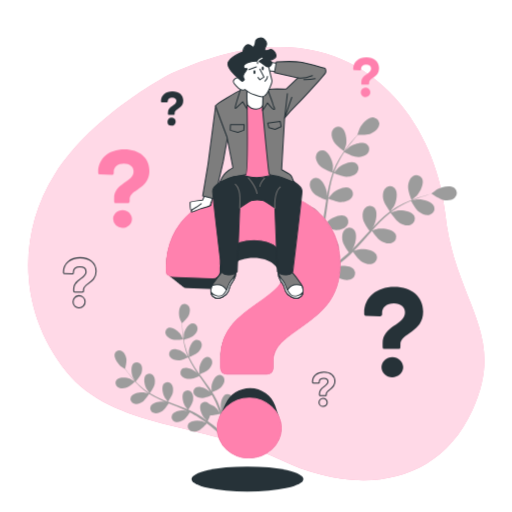
t = 0.00 s
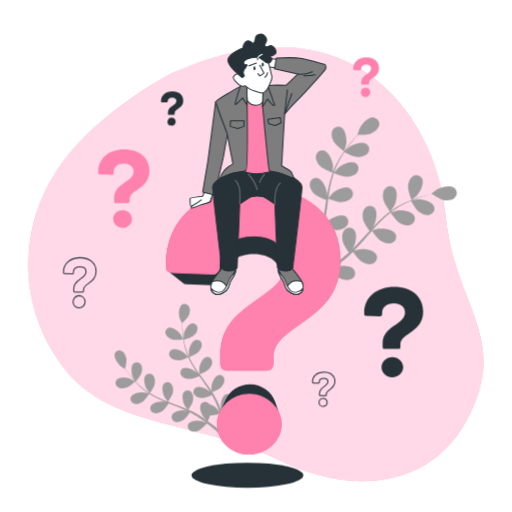
t = 0.56 s
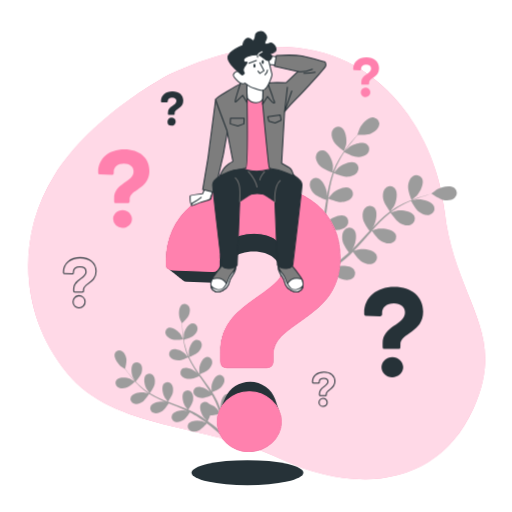
t = 0.94 s
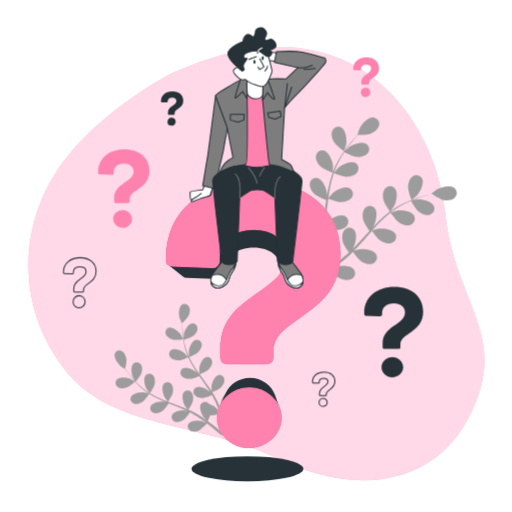
t = 1.50 s
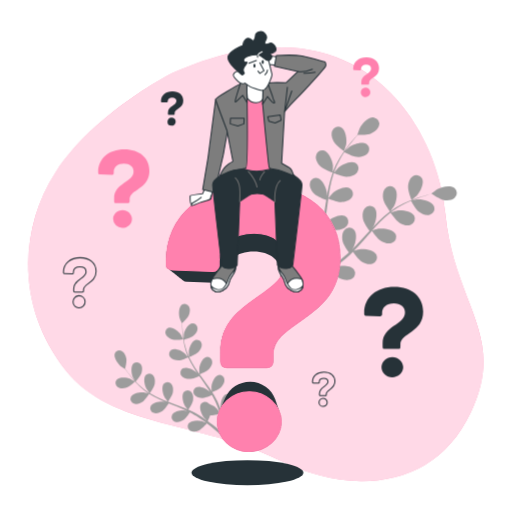
t = 2.06 s
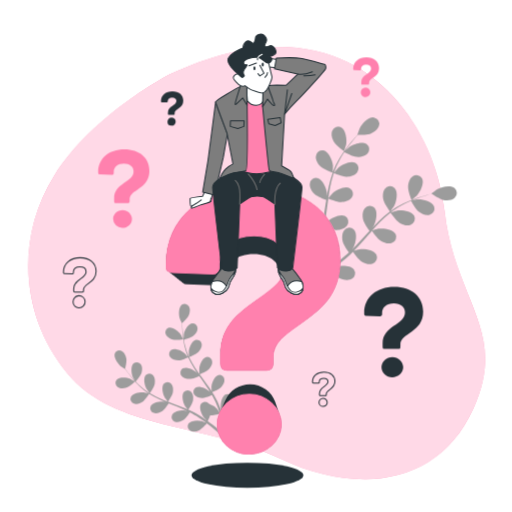
t = 2.44 s

The animated SVG that drew these frames (rendered in a browser with its animation timeline set to each time). Animation: 2 CSS @keyframes rules; one cycle of 3.00 s, repeats indefinitely.

<svg class="animated" id="freepik_stories-questions" xmlns="http://www.w3.org/2000/svg" viewBox="0 0 500 500" version="1.1" xmlns:xlink="http://www.w3.org/1999/xlink" xmlns:svgjs="http://svgjs.com/svgjs"><style>svg#freepik_stories-questions:not(.animated) .animable {opacity: 0;}svg#freepik_stories-questions.animated #freepik--background-simple--inject-3 {animation: 1.5s Infinite  linear wind;animation-delay: 0s;}svg#freepik_stories-questions.animated #freepik--question-mark-1--inject-3 {animation: 3s Infinite  linear floating;animation-delay: 0s;}svg#freepik_stories-questions.animated #freepik--Character--inject-3 {animation: 3s Infinite  linear floating;animation-delay: 0s;}            @keyframes wind {                0% {                    transform: rotate( 0deg );                }                25% {                    transform: rotate( 1deg );                }                75% {                    transform: rotate( -1deg );                }            }                    @keyframes floating {                0% {                    opacity: 1;                    transform: translateY(0px);                }                50% {                    transform: translateY(-10px);                }                100% {                    opacity: 1;                    transform: translateY(0px);                }            }        </style><g id="freepik--background-simple--inject-3" class="animable" style="transform-origin: 250.297px 257.414px;"><path d="M167.19,71.92S91.42,110.52,53.63,170,18.83,306,64.75,362.8s133.69,49.34,207.18,85.32,154.57,28.57,189.32-47.66S443.6,295.74,434.6,207.52,346.07-9.88,167.19,71.92Z" style="fill: rgb(255, 129, 174); transform-origin: 250.297px 257.414px;" id="eljjv9uavpki" class="animable"></path><g id="elcif4aepjgpv"><path d="M167.19,71.92S91.42,110.52,53.63,170,18.83,306,64.75,362.8s133.69,49.34,207.18,85.32,154.57,28.57,189.32-47.66S443.6,295.74,434.6,207.52,346.07-9.88,167.19,71.92Z" style="fill: rgb(255, 255, 255); opacity: 0.7; transform-origin: 250.297px 257.414px;" class="animable"></path></g></g><g id="freepik--Plants--inject-3" class="animable" style="transform-origin: 279.007px 269.967px;"><path d="M123.5,378.48c3-1,8.32-5.89,8.32-5.9s-4.28-2.49-4.57-2.61c-3.37-1.42-10.72-2.18-13.39.93A4.86,4.86,0,0,0,115,378C117.36,379.68,120.9,379.32,123.5,378.48Z" style="fill: rgb(156, 156, 156); transform-origin: 122.309px 373.961px;" id="el99d3ddyzyn" class="animable"></path><path d="M178.91,331.34c.07,0-2.2-4.43-2.38-4.7-2-3-7.74-7.73-11.68-6.61a4.86,4.86,0,0,0-3,6.57c1.07,2.68,4.22,4.34,6.86,5.07C171.81,332.53,178.9,331.35,178.91,331.34Z" style="fill: rgb(156, 156, 156); transform-origin: 170.18px 325.923px;" id="el8noatjvlzpv" class="animable"></path><path d="M139.19,392.39c2.58-1.69,6.14-7.34,6.42-7.79a85.51,85.51,0,0,0,10.06,5.46c2,.94,4.08,1.83,6.16,2.69-1-.26-1.91-.47-2-.49-3.63-.48-10.92.73-12.67,4.43a4.85,4.85,0,0,0,3,6.58c2.72,1,6-.31,8.33-1.81s5.45-6.29,6.26-7.56l2.4,1c3.85,1.53,7.69,3,11.42,4.64,1.31.56,2.58,1.17,3.86,1.76-.9-.22-1.65-.4-1.77-.41-3.63-.48-10.91.73-12.67,4.43a4.84,4.84,0,0,0,3,6.57c2.73,1,6.05-.31,8.33-1.81s5.14-5.82,6.12-7.32c1.28.65,2.57,1.3,3.79,2,.82.49,1.65.9,2.45,1.44l2.38,1.53c1.47,1,3,2.08,4.42,3.12,1,.72,1.92,1.42,2.86,2.12-1.3-.57-3.87-1.65-4.1-1.71-3.51-1-10.9-.93-13.19,2.46a4.84,4.84,0,0,0,1.94,6.95c2.54,1.37,6,.61,8.51-.53,2.73-1.25,7-6.08,7.48-6.69,1.55,1.17,3.05,2.32,4.44,3.43,4.06,3.21,7.44,6.1,10,8.36l2-1.82c-2.68-2.26-6.26-5.2-10.57-8.46-1.57-1.19-3.27-2.44-5-3.7a53.26,53.26,0,0,0,2.44-5.69c3.07.31,8.85-1.28,9.6-1.49.65,1.83,1.26,3.62,1.81,5.31,1.58,4.83,2.79,9,3.68,12.31l2.24-2c-.93-3.09-2.13-6.86-3.62-11.11-.65-1.86-1.38-3.83-2.16-5.85.69-.39,6.25-3.63,8-6.07,1.59-2.22,3-5.49,2.14-8.26a4.86,4.86,0,0,0-6.45-3.23c-3.77,1.61-5.27,8.84-4.94,12.48,0,.22.5,2.53.82,4-.32-.83-.62-1.63-1-2.47-.66-1.68-1.37-3.33-2.12-5.11-.4-.85-.79-1.7-1.2-2.56s-.89-1.73-1.34-2.61c-1.07-2-2.26-4-3.51-6,1.47-.58,6.64-2.72,8.56-4.68s3.8-5,3.36-7.83a4.84,4.84,0,0,0-5.88-4.17c-4,1-6.55,7.94-6.77,11.59,0,.22.12,2.86.22,4.31-.76-1.18-1.51-2.36-2.31-3.53-2.32-3.37-4.78-6.71-7.21-10.05-.75-1-1.48-2.05-2.21-3.08.52-.2,6.72-2.61,8.87-4.8,1.91-2,3.8-5,3.37-7.84a4.85,4.85,0,0,0-5.89-4.17c-4,1-6.55,7.94-6.77,11.59,0,.28.18,4.07.28,5-1.62-2.27-3.21-4.54-4.69-6.84a83.63,83.63,0,0,1-5.42-9.65c.24-.09,6.72-2.58,8.92-4.83,1.91-2,3.8-5,3.37-7.83a4.84,4.84,0,0,0-5.88-4.17c-4,1-6.55,7.94-6.77,11.59,0,.24.13,3.13.23,4.5l-.22.06a61.73,61.73,0,0,1-3.62-10.53c-.51-2-.89-3.91-1.22-5.78,1.25-.34,7-1.95,9.18-3.76s4.32-4.53,4.21-7.42a4.86,4.86,0,0,0-5.4-4.79c-4.05.57-7.38,7.17-8,10.78,0,.19-.16,2.22-.23,3.7-.13-.85-.29-1.72-.4-2.54-.43-3.07-.64-5.9-.81-8.41-.08-1.43-.12-2.73-.15-3.94,1.05-1,5.27-5,6.37-7.53s1.75-6,.32-8.52a4.85,4.85,0,0,0-7-1.77c-3.34,2.38-3.25,9.77-2.14,13.26.1.3,2.13,4.84,2.19,4.79l.06-.06c0,1.16,0,2.41.08,3.78.11,2.52.25,5.37.62,8.46a86.28,86.28,0,0,0,1.66,9.9,62.56,62.56,0,0,0,3.42,10.71l.06.12c-.78-.91-3.05-3.38-3.25-3.55-2.76-2.4-9.51-5.41-13-3.29a4.84,4.84,0,0,0-1.15,7.12c1.74,2.31,5.21,3.08,7.95,3.09,3.08,0,9.16-2.75,9.65-3a85.78,85.78,0,0,0,5.38,10.11c1.16,1.89,2.39,3.77,3.65,5.63-.7-.76-1.33-1.44-1.43-1.53-2.76-2.39-9.51-5.41-13-3.29a4.84,4.84,0,0,0-1.15,7.12c1.73,2.32,5.21,3.08,7.95,3.09s8-2.24,9.38-2.85c.49.71,1,1.43,1.47,2.14,2.36,3.39,4.73,6.78,7,10.16.79,1.2,1.52,2.4,2.25,3.6-.62-.68-1.15-1.24-1.24-1.32-2.76-2.4-9.51-5.41-13-3.29a4.84,4.84,0,0,0-1.14,7.12c1.73,2.31,5.21,3.08,7.94,3.09s7.5-2,9.14-2.74c.72,1.25,1.44,2.5,2.07,3.75.42.86.88,1.66,1.24,2.55s.77,1.74,1.14,2.59c.67,1.68,1.36,3.4,2,5.05.43,1.14.82,2.24,1.21,3.34-.76-1.2-2.32-3.51-2.47-3.69a18.78,18.78,0,0,0-8-5.16,5.46,5.46,0,0,0-.76-.76,4.85,4.85,0,0,0-7.16.86c-2.26,3.42.48,10.28,2.77,13.14.13.17,1.8,1.83,2.87,2.86L199.65,409c-1.47-1-3-2-4.58-3.09l-2.41-1.48c-.8-.51-1.7-.95-2.56-1.43-2-1.08-4.09-2.08-6.21-3,.9-1.29,4-5.92,4.55-8.62s.42-6.24-1.51-8.39a4.85,4.85,0,0,0-7.21-.23c-2.75,3-1.08,10.23.74,13.4.12.2,1.68,2.32,2.57,3.47-1.28-.56-2.56-1.13-3.87-1.66-3.8-1.53-7.69-3-11.56-4.41-1.19-.44-2.37-.9-3.55-1.35.33-.45,4.17-5.88,4.75-8.9.52-2.68.43-6.24-1.51-8.39a4.85,4.85,0,0,0-7.21-.23c-2.75,3-1.08,10.23.75,13.4.13.24,2.39,3.29,3,4-2.6-1-5.18-2-7.69-3.11a83.48,83.48,0,0,1-9.84-5.06c.15-.21,4.19-5.86,4.78-8.95.51-2.68.42-6.24-1.51-8.39a4.85,4.85,0,0,0-7.21-.23c-2.75,3-1.08,10.23.74,13.4.12.21,1.84,2.54,2.69,3.63l-.16.17a62.28,62.28,0,0,1-8.82-6.79c-1.53-1.37-2.91-2.76-4.22-4.15.86-1,4.74-5.47,5.59-8.2s1.1-6.16-.58-8.5a4.86,4.86,0,0,0-7.15-1c-3.06,2.72-2.19,10.06-.73,13.41.08.18,1.1,1.94,1.86,3.21-.58-.63-1.19-1.27-1.74-1.89-2-2.32-3.79-4.57-5.31-6.58-.86-1.15-1.61-2.2-2.31-3.19.35-1.4,1.67-7.05,1.17-9.8s-1.86-6-4.44-7.28a4.84,4.84,0,0,0-6.8,2.38c-1.47,3.82,2.68,9.93,5.52,12.23.25.2,4.45,2.86,4.47,2.79a.64.64,0,0,0,0-.09c.65,1,1.36,2,2.15,3.12,1.48,2,3.18,4.34,5.19,6.71a87.5,87.5,0,0,0,6.85,7.35,63.65,63.65,0,0,0,8.75,7l.12.07c-1.15-.33-4.41-1.14-4.67-1.17-3.63-.48-10.91.73-12.67,4.43a4.85,4.85,0,0,0,3,6.58C133.59,395.17,136.91,393.9,139.19,392.39Z" style="fill: rgb(156, 156, 156); transform-origin: 169.542px 360.992px;" id="elg24b68ljz8l" class="animable"></path><path d="M326.28,138.71c2.14,3.58,9.85,8.83,9.86,8.83s1.92-6.13,2-6.54c.82-4.67-.34-14.19-5-16.67a6.29,6.29,0,0,0-8.69,3.48C323,131.29,324.46,135.67,326.28,138.71Z" style="fill: rgb(156, 156, 156); transform-origin: 331.121px 135.61px;" id="elzexyvgbrdp" class="animable"></path><path d="M401.89,195.25c0,.09,5-4.06,5.27-4.36,3.27-3.45,7.55-12,5-16.69a6.29,6.29,0,0,0-9.17-1.89c-3.09,2.13-4.28,6.59-4.45,10.13C398.35,186.6,401.89,195.24,401.89,195.25Z" style="fill: rgb(156, 156, 156); transform-origin: 405.734px 183.165px;" id="el8nb8albboku" class="animable"></path><path d="M313.19,162.58c2.89,2.77,11.07,5.65,11.72,5.87a111.48,111.48,0,0,0-4,14.31c-.61,2.82-1.14,5.69-1.63,8.57,0-1.35,0-2.56,0-2.73-.44-4.72-4.07-13.6-9.26-14.75a6.29,6.29,0,0,0-7.47,5.65c-.44,3.73,2.14,7.57,4.7,10s9.52,5.09,11.36,5.75c-.18,1.1-.37,2.21-.54,3.31-.83,5.31-1.63,10.61-2.58,15.79-.33,1.82-.73,3.61-1.12,5.4,0-1.2,0-2.21,0-2.36-.44-4.73-4.07-13.6-9.26-14.76a6.29,6.29,0,0,0-7.46,5.66c-.44,3.72,2.13,7.56,4.69,10s8.85,4.82,11,5.62c-.45,1.82-.9,3.64-1.42,5.38-.39,1.18-.67,2.34-1.12,3.51l-1.26,3.45c-.87,2.16-1.76,4.4-2.67,6.5-.62,1.45-1.24,2.83-1.86,4.22.35-1.81,1-5.37,1-5.67.28-4.74-2-14.06-6.92-16a6.29,6.29,0,0,0-8.24,4.46c-1,3.61,1,7.8,3.12,10.61,2.38,3.1,9.71,7.06,10.63,7.55-1,2.29-2.06,4.52-3.06,6.6-2.9,6.07-5.58,11.17-7.7,15.08l2.89,2.06c2.1-4,4.78-9.41,7.66-15.81,1.06-2.33,2.15-4.84,3.24-7.43a66.24,66.24,0,0,0,7.9,1.45c.5,4,4.17,10.84,4.65,11.72-2.13,1.35-4.21,2.64-6.2,3.82-5.65,3.4-10.62,6.14-14.51,8.21l3.15,2.25c3.65-2.06,8.07-4.66,13-7.77,2.17-1.36,4.46-2.86,6.79-4.42.69.76,6.39,6.86,10,8.38,3.27,1.37,7.81,2.22,11.06.33a6.28,6.28,0,0,0,2.23-9.09c-3.12-4.31-12.7-4.12-17.22-2.65-.26.09-3.05,1.35-4.79,2.18.95-.64,1.88-1.26,2.85-1.93,1.93-1.32,3.82-2.69,5.85-4.15l2.9-2.25c1-.74,1.93-1.63,2.91-2.45,2.23-1.94,4.4-4,6.53-6.16,1.16,1.68,5.36,7.61,8.39,9.47s7.39,3.38,10.88,2a6.29,6.29,0,0,0,3.59-8.65c-2.43-4.73-11.94-6-16.62-5.23-.29.05-3.59,1-5.39,1.52,1.27-1.29,2.55-2.58,3.79-3.94,3.6-3.9,7.12-8,10.64-12,1.08-1.24,2.18-2.46,3.26-3.68.41.6,5.24,7.75,8.64,9.84,3,1.85,7.39,3.38,10.89,2a6.29,6.29,0,0,0,3.58-8.65c-2.43-4.73-11.94-6-16.62-5.23-.35.05-5.1,1.4-6.29,1.8,2.4-2.7,4.81-5.37,7.3-7.91a111,111,0,0,1,10.65-9.64c.19.28,5.2,7.77,8.68,9.91,3,1.85,7.39,3.37,10.89,2a6.29,6.29,0,0,0,3.58-8.65c-2.43-4.73-11.94-6-16.62-5.22-.31,0-3.92,1.07-5.63,1.59l-.14-.27a81.39,81.39,0,0,1,12.29-7.61c2.36-1.22,4.68-2.25,7-3.21.79,1.49,4.48,8.26,7.4,10.53s7,4.17,10.6,3.19a6.29,6.29,0,0,0,4.51-8.2c-1.9-5-11.2-7.28-15.94-7-.26,0-2.87.45-4.76.78,1-.41,2.1-.86,3.1-1.24,3.76-1.43,7.28-2.51,10.42-3.44,1.78-.52,3.41-1,4.93-1.34,1.54,1.06,7.79,5.25,11.37,5.9s8.11.49,10.87-2.05a6.29,6.29,0,0,0,.22-9.36c-4-3.53-13.29-1.29-17.38,1.11-.36.21-5.51,4.1-5.43,4.16l.09.06c-1.47.34-3.05.73-4.77,1.18-3.15.87-6.72,1.88-10.52,3.23a113.05,113.05,0,0,0-12.06,5,82.81,82.81,0,0,0-12.57,7.4l-.13.11c.92-1.25,3.4-4.83,3.56-5.13,2.24-4.19,4.11-13.59.42-17.42a6.31,6.31,0,0,0-9.35.6c-2.42,2.87-2.39,7.49-1.61,10.95.88,3.9,6.11,10.81,6.53,11.36a111.52,111.52,0,0,0-11.24,9.72c-2.07,2-4.08,4.12-6.08,6.25.77-1.11,1.44-2.11,1.52-2.26,2.24-4.18,4.11-13.59.42-17.41a6.28,6.28,0,0,0-9.34.6c-2.43,2.86-2.4,7.48-1.62,10.94s5.14,9.5,6.31,11.06l-2.28,2.47c-3.62,4-7.21,7.95-10.86,11.74-1.28,1.34-2.6,2.61-3.91,3.89.68-1,1.25-1.82,1.32-2,2.24-4.18,4.11-13.59.42-17.41a6.3,6.3,0,0,0-9.35.59c-2.42,2.87-2.39,7.49-1.61,10.95s4.71,8.91,6.1,10.78c-1.38,1.26-2.76,2.53-4.16,3.7-1,.77-1.85,1.58-2.87,2.31l-2.95,2.18c-1.92,1.33-3.9,2.7-5.81,3.95-1.33.87-2.6,1.68-3.89,2.5,1.3-1.32,3.78-3.95,4-4.19a24.48,24.48,0,0,0,4.24-11.58,7.55,7.55,0,0,0,.74-1.18,6.3,6.3,0,0,0-3.16-8.82c-5-1.87-12.87,3.57-15.82,7.29-.18.22-1.8,2.81-2.8,4.46.44-1.06.88-2.08,1.32-3.18.88-2.16,1.7-4.34,2.58-6.69.39-1.15.79-2.31,1.18-3.48s.71-2.42,1.08-3.64c.79-2.86,1.45-5.78,2.05-8.75,1.89.77,8.66,3.4,12.22,3.28s8-1.26,10.19-4.33a6.29,6.29,0,0,0-1.79-9.19c-4.63-2.61-13.26,1.58-16.74,4.8-.22.21-2.46,2.8-3.66,4.25.34-1.78.7-3.56,1-5.38.84-5.25,1.53-10.58,2.25-15.9.21-1.63.45-3.25.68-4.87.67.28,8.65,3.58,12.64,3.44,3.54-.12,8-1.26,10.18-4.33a6.29,6.29,0,0,0-1.78-9.19c-4.64-2.6-13.27,1.58-16.75,4.81-.26.24-3.48,4-4.25,5,.51-3.57,1-7.13,1.72-10.62A112,112,0,0,1,326,169.14c.31.13,8.62,3.62,12.71,3.48,3.54-.13,8-1.26,10.18-4.33a6.3,6.3,0,0,0-1.78-9.2c-4.64-2.6-13.26,1.58-16.75,4.81-.23.21-2.68,3.06-3.82,4.44l-.26-.15a80.67,80.67,0,0,1,6-13.12c1.3-2.32,2.66-4.47,4-6.53,1.48.81,8.29,4.42,12,4.71,3.54.26,8.11-.38,10.6-3.19a6.29,6.29,0,0,0-.77-9.33c-4.32-3.1-13.35.11-17.17,2.94-.2.15-2.14,1.94-3.53,3.27.63-.92,1.27-1.88,1.9-2.75,2.34-3.26,4.69-6.11,6.78-8.62,1.21-1.41,2.33-2.67,3.38-3.83,1.87,0,9.4.08,12.74-1.35s7-4.07,7.94-7.71a6.29,6.29,0,0,0-5-7.93c-5.26-.76-11.8,6.26-13.89,10.52-.18.37-2.33,6.46-2.24,6.46h.12c-1,1.1-2.15,2.29-3.33,3.62-2.15,2.46-4.57,5.27-7,8.49a112.39,112.39,0,0,0-7.33,10.79,82.25,82.25,0,0,0-6.39,13.11l-.06.17c.09-1.56.17-5.91.14-6.25-.44-4.73-4.07-13.6-9.26-14.75a6.29,6.29,0,0,0-7.46,5.65C308.06,156.29,310.63,160.13,313.19,162.58Z" style="fill: rgb(156, 156, 156); transform-origin: 368.377px 195.282px;" id="elj9t8f57wxjo" class="animable"></path></g><g id="freepik--question-marks-2--inject-3" class="animable" style="transform-origin: 237.635px 226.511px;"><path d="M373.67,338.61v-3.35c0-17.25,21.84-18,21.84-30.28,0-5.33-4.34-8.81-10.8-8.81-7.07,0-11.54,3.85-11.54,9.31v1.37c0,1.36-.74,2-2.11,2l-13.27-.5c-1.24,0-2.11-.62-2.11-1.48v-1.37c0-15,11.91-25.31,29.41-25.31,17.12,0,28.16,9.68,28.16,24.19,0,20.6-22.21,20.73-22.21,32v2.23a1.9,1.9,0,0,1-2.11,2.11H375.78A1.9,1.9,0,0,1,373.67,338.61Zm-1.12,20c0-5.46,4.84-9.93,10.67-9.93,5.59,0,10.55,4.47,10.55,9.93s-5,9.93-10.67,9.93S372.55,364.05,372.55,358.59Z" style="fill: rgb(38, 50, 56); transform-origin: 384.465px 324.365px;" id="elpa5ax3q1kyi" class="animable"></path><path d="M111.47,196.51V193.6c0-15,19-15.63,19-26.3,0-4.64-3.77-7.65-9.37-7.65-6.15,0-10,3.34-10,8.08v1.19c0,1.18-.64,1.72-1.83,1.72l-11.53-.43c-1.08,0-1.83-.54-1.83-1.29v-1.19c0-13,10.34-22,25.54-22,14.87,0,24.47,8.41,24.47,21,0,17.89-19.3,18-19.3,27.81v1.94a1.65,1.65,0,0,1-1.83,1.83H113.3A1.65,1.65,0,0,1,111.47,196.51Zm-1,17.35c0-4.74,4.2-8.62,9.26-8.62,4.85,0,9.17,3.88,9.17,8.62s-4.32,8.62-9.27,8.62A8.91,8.91,0,0,1,110.5,213.86Z" style="fill: rgb(255, 129, 174); transform-origin: 120.915px 184.106px;" id="el3cl8ax3jo5j" class="animable"></path><path d="M352.83,81.76V80.29c0-7.57,9.58-7.9,9.58-13.29,0-2.34-1.91-3.87-4.74-3.87-3.1,0-5.06,1.69-5.06,4.09v.6c0,.6-.33.87-.93.87l-5.82-.22c-.55,0-.93-.27-.93-.65v-.6c0-6.59,5.23-11.11,12.91-11.11,7.51,0,12.36,4.25,12.36,10.62,0,9-9.75,9.09-9.75,14v1a.83.83,0,0,1-.93.92h-5.77A.82.82,0,0,1,352.83,81.76Zm-.49,8.77A4.67,4.67,0,1,1,357,94.88,4.5,4.5,0,0,1,352.34,90.53Z" style="fill: rgb(255, 129, 174); transform-origin: 357.565px 75.4965px;" id="el379yu6mwerf" class="animable"></path><path d="M72,284v-1.85c0-9.54,12.08-9.95,12.08-16.75,0-2.95-2.4-4.87-6-4.87-3.91,0-6.38,2.13-6.38,5.15v.75c0,.76-.41,1.1-1.17,1.1l-7.34-.27c-.69,0-1.17-.35-1.17-.83v-.75c0-8.3,6.59-14,16.27-14,9.47,0,15.57,5.35,15.57,13.38,0,11.39-12.28,11.46-12.28,17.71V284a1.05,1.05,0,0,1-1.17,1.17H73.15A1.05,1.05,0,0,1,72,284Zm-.62,11.05a5.88,5.88,0,1,1,5.84,5.49A5.68,5.68,0,0,1,71.36,295.05Z" style="fill: none; stroke: rgb(38, 50, 56); stroke-miterlimit: 10; transform-origin: 77.94px 276.111px;" id="elmrh3kbhscn" class="animable"></path><path d="M164,111.38v-1.27c0-6.56,8.31-6.85,8.31-11.52,0-2-1.65-3.35-4.11-3.35-2.69,0-4.39,1.46-4.39,3.54v.52c0,.52-.28.75-.8.75l-5-.19c-.47,0-.8-.23-.8-.56v-.52c0-5.71,4.53-9.63,11.18-9.63S179,92.83,179,98.35c0,7.84-8.45,7.89-8.45,12.18v.85a.72.72,0,0,1-.8.8h-5A.72.72,0,0,1,164,111.38Zm-.42,7.6a4,4,0,1,1,4,3.78A3.9,3.9,0,0,1,163.55,119Z" style="fill: rgb(38, 50, 56); transform-origin: 168.105px 105.956px;" id="elpwt3bru9on" class="animable"></path><path d="M312,385.53v-1.27c0-6.56,8.31-6.84,8.31-11.52,0-2-1.65-3.35-4.11-3.35-2.69,0-4.39,1.46-4.39,3.54v.52c0,.52-.28.76-.8.76l-5-.19c-.47,0-.8-.24-.8-.57v-.52c0-5.71,4.53-9.63,11.18-9.63s10.72,3.68,10.72,9.21c0,7.83-8.45,7.88-8.45,12.17v.85a.73.73,0,0,1-.8.81h-5A.73.73,0,0,1,312,385.53Zm-.42,7.6a4,4,0,1,1,4,3.78A3.9,3.9,0,0,1,311.59,393.13Z" style="fill: none; stroke: rgb(38, 50, 56); stroke-miterlimit: 10; transform-origin: 316.16px 380.106px;" id="ela46pz7wlf6g" class="animable"></path></g><g id="freepik--question-mark-1--inject-3" class="animable" style="transform-origin: 247.235px 333.385px;"><path d="M272.85,408.29c-.07-.21-.14-.42-.22-.63s-.14-.43-.22-.64-.14-.42-.22-.63-.14-.43-.22-.64-.14-.42-.22-.63-.14-.43-.22-.64l-.22-.63c-.07-.22-.15-.43-.22-.64l-.22-.63c-.07-.22-.15-.43-.22-.64l-.22-.63c-.07-.22-.15-.43-.22-.64L270,400c-.07-.22-.15-.43-.22-.64l-.23-.63c-.07-.22-.14-.43-.22-.64s-.14-.42-.22-.63-.14-.43-.22-.64-.14-.42-.22-.63c-3.26-9.92-13.34-17.2-24.43-17.2-10.75,0-20.1,6.26-24,15.08-.1.2-.19.41-.28.61l-.27.62c-.1.2-.19.4-.28.61s-.19.41-.28.61l-.27.61c-.1.21-.19.41-.28.62s-.19.4-.28.61-.19.4-.28.61l-.27.61c-.1.2-.19.41-.28.61s-.19.41-.28.61l-.27.62c-.1.2-.19.4-.28.61s-.19.41-.28.61l-.27.61c-.1.21-.19.41-.28.62s-.19.4-.28.61l-.27.61c-.1.2-.19.41-.28.61s-.19.41-.28.62A27.21,27.21,0,0,0,212.12,418c0,16.1,13.9,29.26,31.09,29.26,16.82,0,31.45-13.16,31.45-29.26a26.42,26.42,0,0,0-1.59-9C273,408.71,272.93,408.5,272.85,408.29Z" style="fill: rgb(38, 50, 56); transform-origin: 243.39px 413.125px;" id="elabxl15rjw5" class="animable"></path><path d="M249.06,186.8c-51.57,0-86.68,30.35-86.68,74.61v4a3.84,3.84,0,0,0,1.9,3.26,4.91,4.91,0,0,0,.7.56,4.38,4.38,0,0,0,.71.56,4.38,4.38,0,0,0,.71.56,4,4,0,0,0,.71.56,4.3,4.3,0,0,0,.7.56,4.43,4.43,0,0,0,.71.57,5,5,0,0,0,.71.56,4.5,4.5,0,0,0,.71.56,4.41,4.41,0,0,0,.7.56,4.65,4.65,0,0,0,.77.6,5.63,5.63,0,0,0,.65.51,5,5,0,0,0,.71.56,4.91,4.91,0,0,0,.7.56,5,5,0,0,0,.71.56,4.5,4.5,0,0,0,.71.56,4.41,4.41,0,0,0,.7.56,4.5,4.5,0,0,0,.71.56,4.41,4.41,0,0,0,.7.56,5,5,0,0,0,.71.56,4.41,4.41,0,0,0,.7.56,5.89,5.89,0,0,0,4.2,1.46l32.16,1.2c3.31,0,5.11-1.5,5.11-4.81v-3.3c0-13.23,10.82-22.54,28-22.54,15.63,0,26.15,8.41,26.15,21.34a23.1,23.1,0,0,1-.42,4.39c-16.14,21.16-58.15,30.49-58.15,71.56v9.88c0,4,2.19,6.21,6.22,6.21H260.4c4,0,6.22-2.19,6.22-6.21v-6.59c0-33.28,65.47-33.65,65.47-94.36C332.09,215.32,299.53,186.8,249.06,186.8Z" style="fill: rgb(38, 50, 56); transform-origin: 247.235px 276.03px;" id="elb4vzn4zdun" class="animable"></path><path d="M215.41,359.07v-9.88c0-50.84,64.37-53,64.37-89.24,0-15.73-12.8-26-31.82-26-20.85,0-34,11.34-34,27.43v4c0,4-2.2,5.86-6.22,5.86l-39.14-1.47c-3.65,0-6.21-1.83-6.21-4.39v-4c0-44.26,35.11-74.61,86.68-74.61,50.47,0,83,28.52,83,71.32,0,60.71-65.47,61.08-65.47,94.36v6.59c0,4-2.2,6.21-6.22,6.21H221.63C217.6,365.28,215.41,363.09,215.41,359.07ZM212.12,418c0-16.09,14.26-29.26,31.45-29.26,16.46,0,31.09,13.17,31.09,29.26S260,447.21,243.21,447.21C226,447.21,212.12,434.05,212.12,418Z" style="fill: rgb(255, 129, 174); stroke: rgb(255, 129, 174); stroke-miterlimit: 10; transform-origin: 247.23px 316.99px;" id="el1w9p73v24ud" class="animable"></path><ellipse cx="241.61" cy="467.79" rx="54.61" ry="12.21" style="fill: rgb(38, 50, 56); transform-origin: 241.61px 467.79px;" id="elg15gi562v5e" class="animable"></ellipse></g><g id="freepik--Character--inject-3" class="animable" style="transform-origin: 251.911px 164.11px;"><path d="M199.87,190.85l-2.09,4.56s-12.14,1.31-12.14,2.22.13,7.18.79,7.44a2.15,2.15,0,0,0,1.56,0l17.88-4.57,1.7-8.09Z" style="fill: rgb(255, 255, 255); stroke: rgb(38, 50, 56); stroke-linecap: round; stroke-linejoin: round; transform-origin: 196.605px 198.033px;" id="elv7umn7itsj" class="animable"></path><path d="M196.47,199a43.45,43.45,0,0,1-7.15,4.76c-2.89,1.3-3,3.27-2.08,3.27s9.08-3.42,9.08-3.42,7.41-1.94,8.48-2.53,1.19-3.87,1.19-3.87" style="fill: rgb(255, 255, 255); stroke: rgb(38, 50, 56); stroke-linecap: round; stroke-linejoin: round; transform-origin: 196.359px 202.12px;" id="el5xf70hdrlh" class="animable"></path><polygon points="210.55 103.23 203.09 160.41 197.9 191.37 209.42 194.09 218.01 157.47 222.08 134.42 210.55 103.23" style="fill: rgb(125, 125, 125); stroke: rgb(38, 50, 56); stroke-linecap: round; stroke-linejoin: round; transform-origin: 209.99px 148.66px;" id="el9kv1i1snnfn" class="animable"></polygon><polygon points="270.75 61.83 266.2 61.11 256.88 57.58 256.54 68.65 270.99 69.98 270.75 61.83" style="fill: rgb(255, 255, 255); stroke: rgb(38, 50, 56); stroke-linecap: round; stroke-linejoin: round; transform-origin: 263.765px 63.78px;" id="el680svkydlxj" class="animable"></polygon><path d="M217.56,264.6A140.28,140.28,0,0,0,208.07,277c-3.85,5.88-2.49,12.2,2.26,13.79s10.84-2.72,12.43-6.11,1.13-5.19,3.61-8.58,4.52-6.78,3.62-11.3S220,261.44,217.56,264.6Z" style="fill: rgb(125, 125, 125); stroke: rgb(38, 50, 56); stroke-linecap: round; stroke-linejoin: round; transform-origin: 218.02px 276.47px;" id="el15lse2l0y4f" class="animable"></path><path d="M222.3,285.53c-.32-.68-.69-1.4-1.13-2.17-3.63-6.39-10-5.88-14-4.69-2.63,5.37-1.13,10.71,3.18,12.15S220.22,288.74,222.3,285.53Z" style="fill: rgb(255, 255, 255); stroke: rgb(38, 50, 56); stroke-linecap: round; stroke-linejoin: round; transform-origin: 214.084px 284.544px;" id="eljlikqiln0j" class="animable"></path><path d="M221.17,283.36c-1.35,2-3.16,7.46-10.17,5.2a9.66,9.66,0,0,1-5-3.15,6.59,6.59,0,0,0,4.37,5.41c4.74,1.58,10.84-2.72,12.43-6.11s1.13-5.19,3.61-8.58,4.52-6.78,3.62-11.3c0,5.42-2,6.32-4.52,9.26S222.53,281.32,221.17,283.36Z" style="fill: rgb(255, 255, 255); stroke: rgb(38, 50, 56); stroke-linecap: round; stroke-linejoin: round; transform-origin: 218.123px 277.994px;" id="elzokw0cbuoq" class="animable"></path><path d="M284.25,264.6A140.28,140.28,0,0,1,293.74,277c3.85,5.88,2.49,12.2-2.26,13.79s-10.84-2.72-12.43-6.11-1.13-5.19-3.61-8.58-4.52-6.78-3.62-11.3S281.77,261.44,284.25,264.6Z" style="fill: rgb(125, 125, 125); stroke: rgb(38, 50, 56); stroke-linecap: round; stroke-linejoin: round; transform-origin: 283.79px 276.47px;" id="elbulcl4cuvgi" class="animable"></path><path d="M279.52,285.53c.31-.68.68-1.4,1.12-2.17,3.63-6.39,10-5.88,14-4.69,2.63,5.37,1.13,10.71-3.18,12.15S281.59,288.74,279.52,285.53Z" style="fill: rgb(255, 255, 255); stroke: rgb(38, 50, 56); stroke-linecap: round; stroke-linejoin: round; transform-origin: 287.731px 284.544px;" id="ela09nfcp4hb" class="animable"></path><path d="M280.64,283.36c1.35,2,3.16,7.46,10.17,5.2a9.66,9.66,0,0,0,5-3.15,6.59,6.59,0,0,1-4.37,5.41c-4.74,1.58-10.84-2.72-12.43-6.11s-1.13-5.19-3.61-8.58-4.52-6.78-3.62-11.3c0,5.42,2,6.32,4.52,9.26S279.28,281.32,280.64,283.36Z" style="fill: rgb(255, 255, 255); stroke: rgb(38, 50, 56); stroke-linecap: round; stroke-linejoin: round; transform-origin: 283.687px 277.994px;" id="el529cupawwhl" class="animable"></path><path d="M294.85,186.63c0-4.07-7-8.59-7-8.59-10.55-10.73-29.59-9.31-36.62-8.35-7-1-26.06-2.38-36.61,8.35,0,0-7,4.52-7,8.59s8.82,77.52,8.82,77.52-.23,3.84,6.1,4.29,9-3.16,9-3.16l2.49-62.15s10.17-7.24,12-7.46c.66-.09,1.52-.23,2.48-.35v.12a13.3,13.3,0,0,1,5.43,0v-.12c1,.12,1.81.26,2.48.35,1.81.22,12,7.46,12,7.46l2.49,62.15s2.71,3.61,9,3.16,6.1-4.29,6.1-4.29S294.85,190.7,294.85,186.63Z" style="fill: rgb(38, 50, 56); stroke: rgb(38, 50, 56); stroke-linecap: round; stroke-linejoin: round; transform-origin: 251.235px 218.751px;" id="eldj1nvc07hge" class="animable"></path><path d="M268.41,203.13s-1.36-14.92,5.2-20.57" style="fill: none; stroke: rgb(112, 112, 112); stroke-linecap: round; stroke-linejoin: round; transform-origin: 270.952px 192.845px;" id="eleqxijk0s87" class="animable"></path><path d="M234.06,203.13s.68-12.43-.68-16.95-3.62-6.33-3.62-6.33" style="fill: none; stroke: rgb(112, 112, 112); stroke-linecap: round; stroke-linejoin: round; transform-origin: 231.995px 191.49px;" id="eltcguxcap6zj" class="animable"></path><path d="M242.42,173.52s7.23,8.36,8.59,15.37" style="fill: none; stroke: rgb(112, 112, 112); stroke-linecap: round; stroke-linejoin: round; transform-origin: 246.715px 181.205px;" id="elinviq6bk41a" class="animable"></path><path d="M258.24,174s-4.07,4.52-4.52,7.91" style="fill: none; stroke: rgb(112, 112, 112); stroke-linecap: round; stroke-linejoin: round; transform-origin: 255.98px 177.955px;" id="el5xeguljkuv" class="animable"></path><path d="M248.07,86.06s-6.55-.91-8.81,1.35S229.31,98,229.31,98l4.07,71.87s9.27,3.62,17.18,3.62,16.95-2.94,19-4.52.23-78.65.23-78.65S253,85.38,248.07,86.06Z" style="fill: rgb(255, 129, 174); stroke: rgb(38, 50, 56); stroke-linecap: round; stroke-linejoin: round; transform-origin: 249.922px 129.684px;" id="elb0c2ys786yf" class="animable"></path><path d="M260.05,87.64a82.4,82.4,0,0,1,10.39-.91c4.52,0,9,.23,9,.23l11.3-10.85L268,70.91l1.81-10.39s16.72-1.13,25.08.45,21.47,5.65,22.15,5.65,1.58,2.49.9,4.29S296,96.23,289.65,102.33a155.92,155.92,0,0,0-11.75,12.88L275,165.61s7.46,4.07,8.82,5.42,2.94,6.78,2.94,6.78-13.79-5.65-17.41-6.1-5.87-.68-6.55-2-6.33-61.7-6.33-61.7l.23-19.21S256.66,87.64,260.05,87.64Z" style="fill: rgb(125, 125, 125); stroke: rgb(38, 50, 56); stroke-linecap: round; stroke-linejoin: round; transform-origin: 287.326px 118.969px;" id="el0paswmfm5fo" class="animable"></path><polygon points="273.61 118.6 261.4 120.18 262.53 124.7 268.64 126.28 274.51 123.57 273.61 118.6" style="fill: none; stroke: rgb(38, 50, 56); stroke-linecap: round; stroke-linejoin: round; transform-origin: 267.955px 122.44px;" id="el25xunn4hk5n" class="animable"></polygon><polyline points="280.61 91.48 277.9 115.21 284.91 95.1" style="fill: none; stroke: rgb(38, 50, 56); stroke-linecap: round; stroke-linejoin: round; transform-origin: 281.405px 103.345px;" id="elcw4k6si2blk" class="animable"></polyline><path d="M290.78,76.11s5.65,1.13,14.24-2.26" style="fill: none; stroke: rgb(38, 50, 56); stroke-linecap: round; stroke-linejoin: round; transform-origin: 297.9px 75.0704px;" id="elnj0365x46rp" class="animable"></path><path d="M296.66,77.69a51.07,51.07,0,0,0,11.07-.9" style="fill: none; stroke: rgb(38, 50, 56); stroke-linecap: round; stroke-linejoin: round; transform-origin: 302.195px 77.2499px;" id="eljp422uchfqn" class="animable"></path><path d="M240.39,85.83l1.13,16.5a10.87,10.87,0,0,0,8.81,4.29c5.65-.22,6.33-4.29,6.33-4.29V88.77Z" style="fill: rgb(255, 255, 255); stroke: rgb(38, 50, 56); stroke-linecap: round; stroke-linejoin: round; transform-origin: 248.525px 96.2256px;" id="elbfrimevtwog" class="animable"></path><path d="M256.88,94.42,256.43,108l4.75-7.46s5.2,6.55,6.55,6.33-.9-2.94-1.35-5.42-4.3-11.31-4.75-13.79-4.75-2.94-5-1.81a11.54,11.54,0,0,0,0,2.94Z" style="fill: rgb(125, 125, 125); stroke: rgb(38, 50, 56); stroke-linecap: round; stroke-linejoin: round; transform-origin: 262.293px 96.6329px;" id="elvx15yb8fhl8" class="animable"></path><path d="M241.29,106.62s.9,63.28-1.36,64-11.3.91-17,3.62-8.36,3.84-8.36,3.84,2.71-6.55,5.88-9.49a31.21,31.21,0,0,1,7-4.75l-5.87-30.28s-10.85-28.71-11.08-30.29,20.57-13.33,24.86-15.37,5.43-.22,5.43-.22Z" style="fill: rgb(125, 125, 125); stroke: rgb(38, 50, 56); stroke-linecap: round; stroke-linejoin: round; transform-origin: 225.982px 132.506px;" id="elu52qqfx8g0o" class="animable"></path><path d="M235.64,84.7s-5.42,17.18-5.88,19.44,0,2.26,1.59.67S237,99.39,237,99.39l4.29,7.23-.23-13.33V85.6S240.84,82.44,235.64,84.7Z" style="fill: rgb(125, 125, 125); stroke: rgb(38, 50, 56); stroke-linecap: round; stroke-linejoin: round; transform-origin: 235.44px 95.2527px;" id="elx32vtep3hw" class="animable"></path><polygon points="225.02 121.77 238.35 121.77 238.13 127.19 232.25 129.22 224.79 127.19 225.02 121.77" style="fill: none; stroke: rgb(38, 50, 56); stroke-linecap: round; stroke-linejoin: round; transform-origin: 231.57px 125.495px;" id="ellrb331y55xq" class="animable"></polygon><path d="M261.63,62.33s3.16,13.78,3.84,16-3.61,11.08-5,13.11a6.58,6.58,0,0,1-5,3.16c-1.58,0-10.17-2.93-12.21-4.29s-4.06-2.94-4.06-2.94a5.43,5.43,0,0,1-5.88-.9c-2.71-2.49-6.33-5.43-5.43-7.46a5.31,5.31,0,0,1,5.2-3.16c2.49,0,1.59-.23,1.59-.23s-4.52-6.55-4.52-11.75,9.71-9,15.36-9a30.18,30.18,0,0,1,11.3,2.71Z" style="fill: rgb(255, 255, 255); stroke: rgb(38, 50, 56); stroke-linecap: round; stroke-linejoin: round; transform-origin: 246.646px 74.735px;" id="eljo0vczba2yi" class="animable"></path><polyline points="253.72 67.52 257.79 75.21 253.72 77.92 251.91 75.66" style="fill: none; stroke: rgb(38, 50, 56); stroke-linecap: round; stroke-linejoin: round; transform-origin: 254.85px 72.72px;" id="elhru05hhwqqe" class="animable"></polyline><path d="M261.18,74.53s.22,1.81-2.49,4.75" style="fill: none; stroke: rgb(38, 50, 56); stroke-linecap: round; stroke-linejoin: round; transform-origin: 259.937px 76.905px;" id="elqnwvz2o0znn" class="animable"></path><path d="M249.43,70.35c0,1.06-.46,1.92-1,1.92s-1-.86-1-1.92.46-1.92,1-1.92S249.43,69.29,249.43,70.35Z" style="fill: rgb(38, 50, 56); transform-origin: 248.43px 70.35px;" id="ely54tthix3v" class="animable"></path><ellipse cx="256.54" cy="66.73" rx="1.02" ry="1.92" style="fill: rgb(38, 50, 56); transform-origin: 256.54px 66.73px;" id="ely6ymdoqg95" class="animable"></ellipse><path d="M237.22,50.57S223,55.77,222.53,62.33s12.66,15.59,13.34,16.72,2.71-1.36,2.71-1.36a5.25,5.25,0,0,1-.91-4.29c.68-2.26,3.62-5,3.62-6.1s-3.39.9-3.39-2.49,8.36-5.42,13.33-5.2,9.27,8.59,12.89,4.52-1.59-5.19-1.59-5.19,7-.91,7-4.52-3.62-6.11-5.2-6.11-5.87,2.72-5.87-.22,4.29-4.3.22-9-9.26,0-9.26,1.81-1.36,5.19-2.26,5.19-3.62-4.06-6.78-1.8A8.38,8.38,0,0,0,237.22,50.57Z" style="fill: rgb(38, 50, 56); stroke: rgb(38, 50, 56); stroke-linecap: round; stroke-linejoin: round; transform-origin: 246.024px 58.2033px;" id="el9oxsembznwf" class="animable"></path><line x1="243.1" y1="67.98" x2="250.33" y2="65.26" style="fill: none; stroke: rgb(38, 50, 56); stroke-linecap: round; stroke-linejoin: round; transform-origin: 246.715px 66.62px;" id="elgpfvmekbzt" class="animable"></line><path d="M251.46,62.1a3.11,3.11,0,0,1,.32-2.08" style="fill: none; stroke: rgb(38, 50, 56); stroke-linecap: round; stroke-linejoin: round; transform-origin: 251.591px 61.06px;" id="el78dazp4gf3" class="animable"></path><path d="M251.78,60c.51-1,1.66-2.29,4.2-3.34" style="fill: none; stroke: rgb(255, 255, 255); stroke-linecap: round; stroke-linejoin: round; transform-origin: 253.88px 58.33px;" id="elir07n5f0wj" class="animable"></path></g><defs>     <filter id="active" height="200%">         <feMorphology in="SourceAlpha" result="DILATED" operator="dilate" radius="2"></feMorphology>                <feFlood flood-color="#32DFEC" flood-opacity="1" result="PINK"></feFlood>        <feComposite in="PINK" in2="DILATED" operator="in" result="OUTLINE"></feComposite>        <feMerge>            <feMergeNode in="OUTLINE"></feMergeNode>            <feMergeNode in="SourceGraphic"></feMergeNode>        </feMerge>    </filter>    <filter id="hover" height="200%">        <feMorphology in="SourceAlpha" result="DILATED" operator="dilate" radius="2"></feMorphology>                <feFlood flood-color="#ff0000" flood-opacity="0.5" result="PINK"></feFlood>        <feComposite in="PINK" in2="DILATED" operator="in" result="OUTLINE"></feComposite>        <feMerge>            <feMergeNode in="OUTLINE"></feMergeNode>            <feMergeNode in="SourceGraphic"></feMergeNode>        </feMerge>            <feColorMatrix type="matrix" values="0   0   0   0   0                0   1   0   0   0                0   0   0   0   0                0   0   0   1   0 "></feColorMatrix>    </filter></defs></svg>
